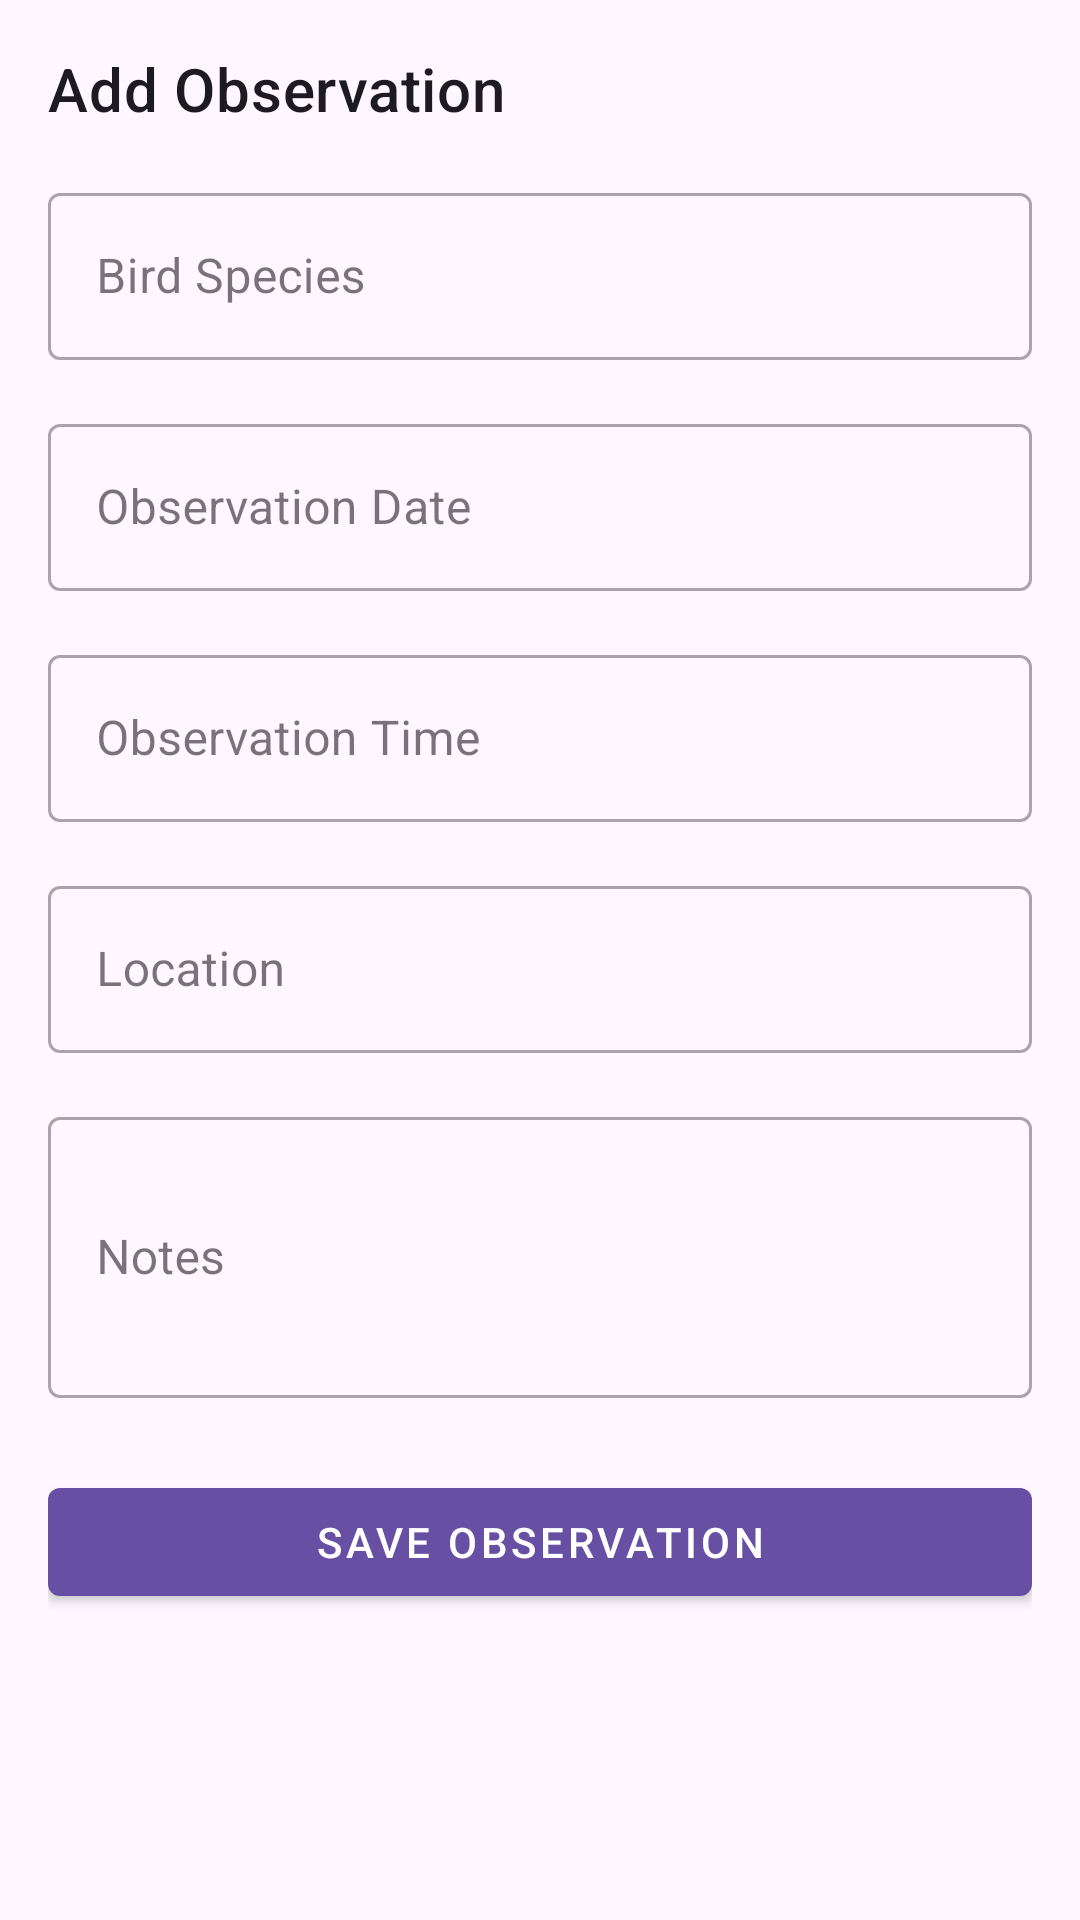

Reconstruct the res/layout file that produces this screen, plus the resources it refers to.
<!-- AndroidManifest.xml: application theme Theme.BirdsView -->
<!-- res/layout/activity_new_observation.xml -->
<?xml version="1.0" encoding="utf-8"?>
<RelativeLayout
    xmlns:android="http://schemas.android.com/apk/res/android"
    xmlns:app="http://schemas.android.com/apk/res-auto"
    xmlns:tools="http://schemas.android.com/tools"
    android:layout_width="match_parent"
    android:layout_height="match_parent"
    tools:context=".NewObservationActivity">

    
    <androidx.core.widget.NestedScrollView
        android:id="@+id/nestedScrollView"
        android:layout_width="match_parent"
        android:layout_height="match_parent"
        android:fillViewport="true">

        <LinearLayout
            android:layout_width="match_parent"
            android:layout_height="wrap_content"
            android:orientation="vertical"
            android:padding="16dp">

            
            <TextView
                android:layout_width="wrap_content"
                android:layout_height="wrap_content"
                android:text="@string/addobservation"
                android:textAppearance="?attr/textAppearanceHeadline6"
                android:textColor="?attr/colorOnBackground"
                android:layout_marginBottom="16dp"/>

            
            <com.google.android.material.textfield.TextInputLayout
                android:layout_width="match_parent"
                android:layout_height="wrap_content"
                android:hint="@string/bird_species"
                style="@style/Widget.MaterialComponents.TextInputLayout.OutlinedBox">

                <com.google.android.material.textfield.TextInputEditText
                    android:id="@+id/editTextSpecies"
                    android:layout_width="match_parent"
                    android:layout_height="wrap_content"
                    android:inputType="text"/>
            </com.google.android.material.textfield.TextInputLayout>

            
            <com.google.android.material.textfield.TextInputLayout
                android:layout_width="match_parent"
                android:layout_height="wrap_content"
                android:hint="@string/observation_date"
                android:layout_marginTop="16dp"
                style="@style/Widget.MaterialComponents.TextInputLayout.OutlinedBox">

                <com.google.android.material.textfield.TextInputEditText
                    android:id="@+id/editTextDate"
                    android:layout_width="match_parent"
                    android:layout_height="wrap_content"
                    android:inputType="text"
                    android:focusable="false"/>
            </com.google.android.material.textfield.TextInputLayout>

            
            <com.google.android.material.textfield.TextInputLayout
                android:layout_width="match_parent"
                android:layout_height="wrap_content"
                android:hint="@string/observation_time"
                android:layout_marginTop="16dp"
                style="@style/Widget.MaterialComponents.TextInputLayout.OutlinedBox">

                <com.google.android.material.textfield.TextInputEditText
                    android:id="@+id/editTextTime"
                    android:layout_width="match_parent"
                    android:layout_height="wrap_content"
                    android:inputType="text"
                    android:focusable="false"/>
            </com.google.android.material.textfield.TextInputLayout>

            
            <com.google.android.material.textfield.TextInputLayout
                android:layout_width="match_parent"
                android:layout_height="wrap_content"
                android:hint="@string/location"
                android:layout_marginTop="16dp"
                style="@style/Widget.MaterialComponents.TextInputLayout.OutlinedBox">

                <com.google.android.material.textfield.TextInputEditText
                    android:id="@+id/editTextLocation"
                    android:layout_width="match_parent"
                    android:layout_height="wrap_content"
                    android:inputType="text"/>
            </com.google.android.material.textfield.TextInputLayout>

            
            <com.google.android.material.textfield.TextInputLayout
                android:layout_width="match_parent"
                android:layout_height="wrap_content"
                android:hint="@string/notes"
                android:layout_marginTop="16dp"
                style="@style/Widget.MaterialComponents.TextInputLayout.OutlinedBox">

                <com.google.android.material.textfield.TextInputEditText
                    android:id="@+id/editTextNotes"
                    android:layout_width="match_parent"
                    android:layout_height="wrap_content"
                    android:inputType="textMultiLine"
                    android:minLines="3"/>
            </com.google.android.material.textfield.TextInputLayout>

            
            <com.google.android.material.button.MaterialButton
                android:id="@+id/buttonSave"
                android:layout_width="match_parent"
                android:layout_height="wrap_content"
                android:text="@string/save_observation"
                android:layout_marginTop="24dp"
                style="@style/Widget.MaterialComponents.Button"/>
        </LinearLayout>

    </androidx.core.widget.NestedScrollView>

</RelativeLayout>
<!-- resources referenced by this layout -->
<resources>
  <string name="addobservation">Add Observation</string>
  <string name="bird_species">Bird Species</string>
  <string name="location">Location</string>
  <string name="notes">Notes</string>
  <string name="observation_date">Observation Date</string>
  <string name="observation_time">Observation Time</string>
  <string name="save_observation">Save Observation</string>
  <style name="Theme.BirdsView" parent="Base.Theme.BirdsView" />
  <style name="Base.Theme.BirdsView" parent="Theme.Material3.DayNight.NoActionBar">
          
          
      </style>
</resources>
